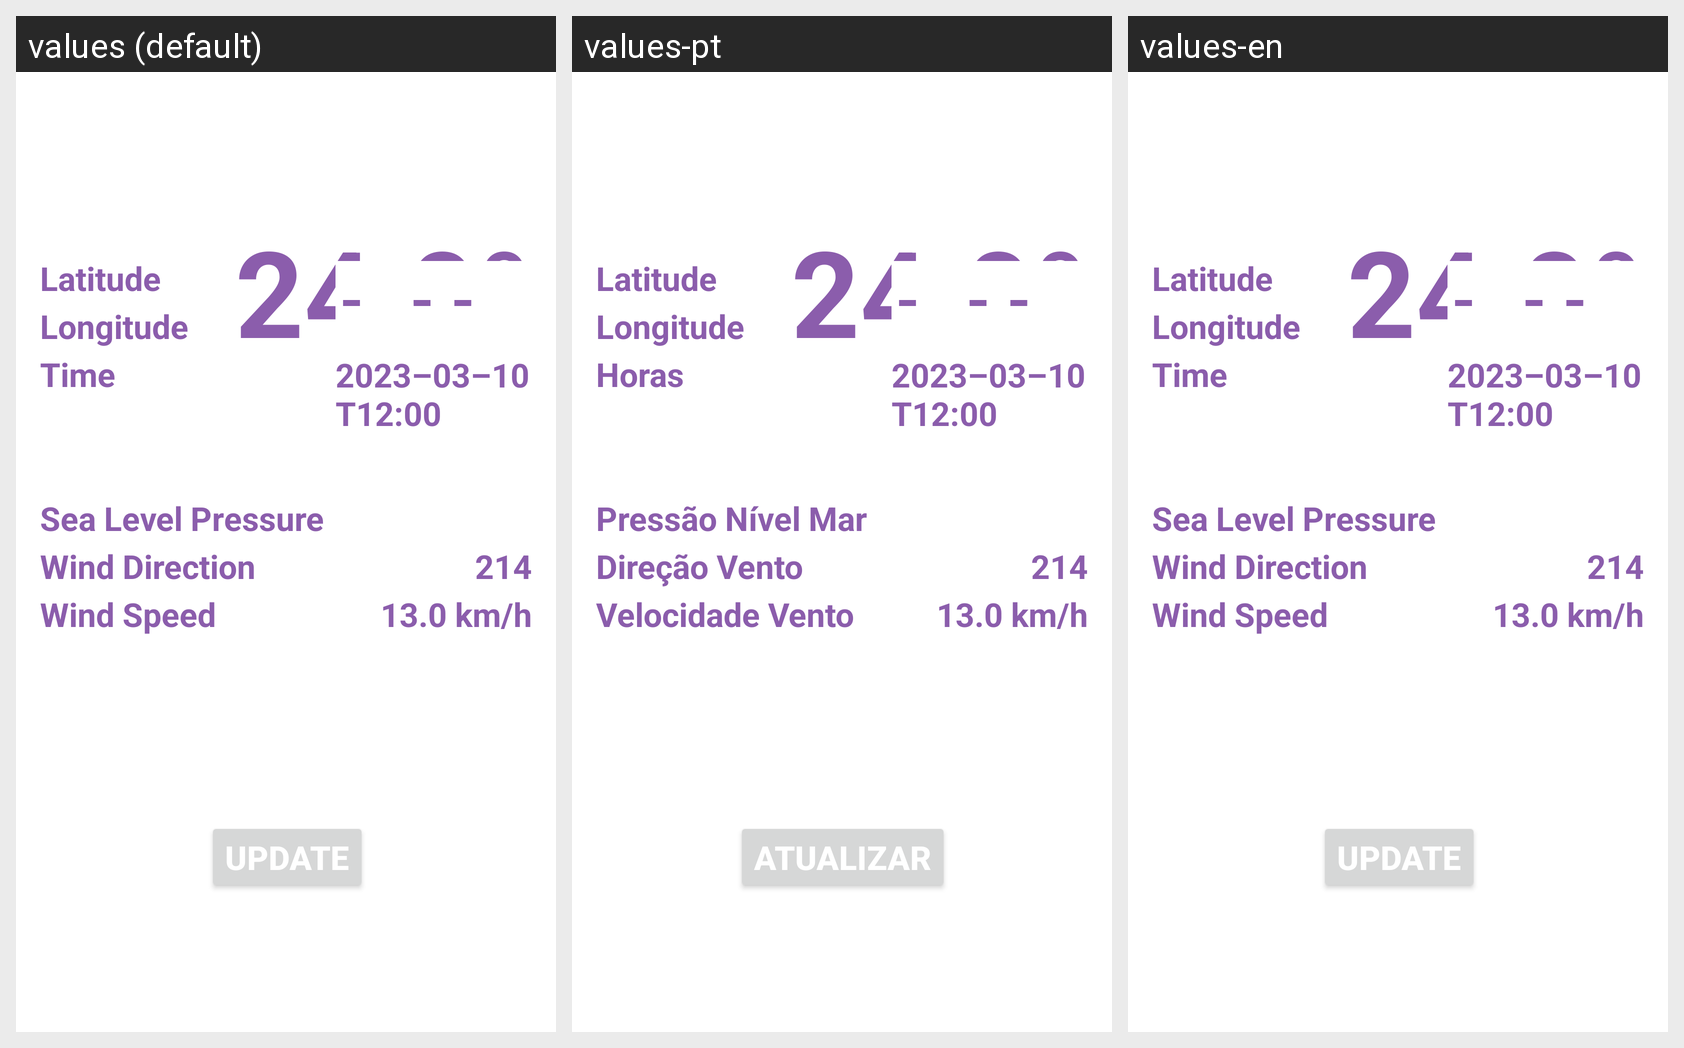

Locale-by-locale string values for the Android screen shown in this grid:
Android screen res/layout/activity_main.xml rendered under 3 locales, left to right: values (default), values-pt, values-en. Device: Nexus 5 (rendered at 1080×1920; each locale shown at half size, 540×960, under a caption strip naming it); theme Theme.CoolWeatherApp.
Strings drawn on this screen, with the default value and each locale's value (text and hints the layout hard-codes, and strings that could not be matched under every locale, appear in the picture but are not listed):

temperature_value
  values: 24.0º
  values-pt: 24.0º  [not translated; the default value is used]
  values-en: 24.0º  [not translated; the default value is used]

latitude_label
  values: Latitude
  values-pt: Latitude
  values-en: Latitude

longitude_label
  values: Longitude
  values-pt: Longitude
  values-en: Longitude

time_value
  values: 2023–03–10T12:00
  values-pt: 2023–03–10T12:00  [not translated; the default value is used]
  values-en: 2023–03–10T12:00  [not translated; the default value is used]

time_label
  values: Time
  values-pt: Horas
  values-en: Time

sea_press_label
  values: Sea Level Pressure
  values-pt: Pressão Nível Mar
  values-en: Sea Level Pressure

wind_dir_label
  values: Wind Direction
  values-pt: Direção Vento
  values-en: Wind Direction

wind_dir_value
  values: 214
  values-pt: 214  [not translated; the default value is used]
  values-en: 214  [not translated; the default value is used]

wind_spd_value
  values: 13.0 km/h
  values-pt: 13.0 km/h  [not translated; the default value is used]
  values-en: 13.0 km/h  [not translated; the default value is used]

wind_spd_label
  values: Wind Speed
  values-pt: Velocidade Vento
  values-en: Wind Speed

update_btn
  values: UPDATE
  values-pt: ATUALIZAR
  values-en: UPDATE
